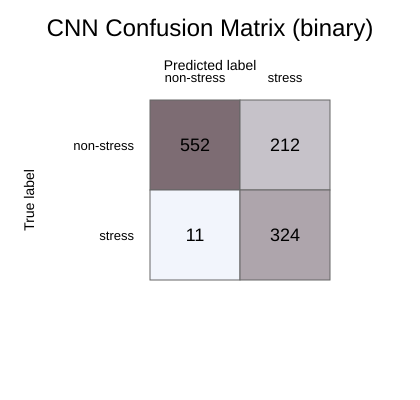

Data behind this chart, as committed beside it:
true_label, non-stress, stress
non-stress, 552, 212
stress, 11, 324
